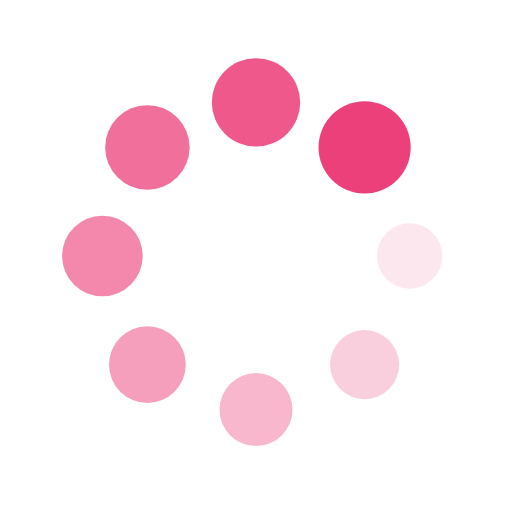
t = 0.00 s
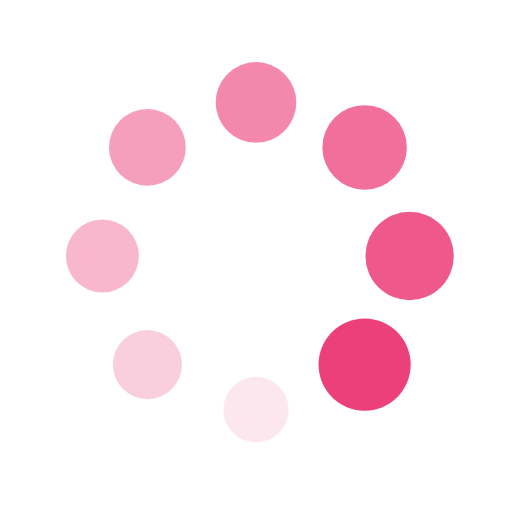
t = 0.25 s
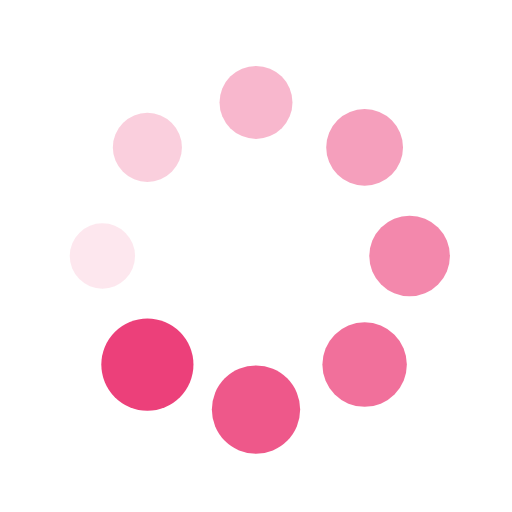
t = 0.50 s
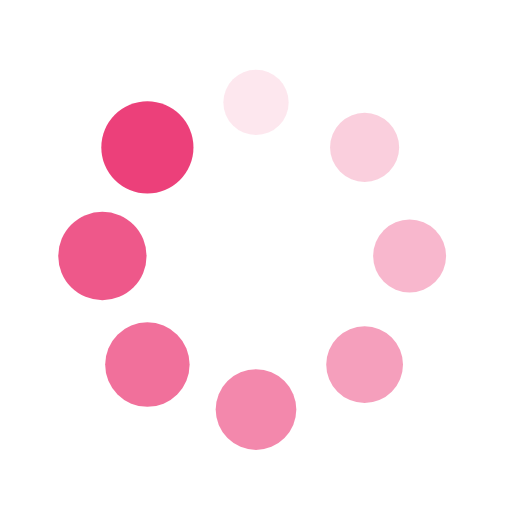
t = 0.75 s

The animated SVG that drew these frames (rendered in a browser with its animation timeline set to each time). Animation: 16 SMIL elements (animate=8,animateTransform=8); one cycle of 1.00 s, repeats indefinitely.

<?xml version="1.0" encoding="utf-8"?>
<svg xmlns="http://www.w3.org/2000/svg" xmlns:xlink="http://www.w3.org/1999/xlink" style="margin: auto; background: none; display: block; shape-rendering: auto;" width="200px" height="200px" viewBox="0 0 100 100" preserveAspectRatio="xMidYMid">
<g transform="translate(80,50)">
<g transform="rotate(0)">
<circle cx="0" cy="0" r="6" fill="#ec407a" fill-opacity="1">
  <animateTransform attributeName="transform" type="scale" begin="-0.875s" values="1.5 1.5;1 1" keyTimes="0;1" dur="1s" repeatCount="indefinite"></animateTransform>
  <animate attributeName="fill-opacity" keyTimes="0;1" dur="1s" repeatCount="indefinite" values="1;0" begin="-0.875s"></animate>
</circle>
</g>
</g><g transform="translate(71.21320343559643,71.21320343559643)">
<g transform="rotate(45)">
<circle cx="0" cy="0" r="6" fill="#ec407a" fill-opacity="0.875">
  <animateTransform attributeName="transform" type="scale" begin="-0.75s" values="1.5 1.5;1 1" keyTimes="0;1" dur="1s" repeatCount="indefinite"></animateTransform>
  <animate attributeName="fill-opacity" keyTimes="0;1" dur="1s" repeatCount="indefinite" values="1;0" begin="-0.75s"></animate>
</circle>
</g>
</g><g transform="translate(50,80)">
<g transform="rotate(90)">
<circle cx="0" cy="0" r="6" fill="#ec407a" fill-opacity="0.75">
  <animateTransform attributeName="transform" type="scale" begin="-0.625s" values="1.5 1.5;1 1" keyTimes="0;1" dur="1s" repeatCount="indefinite"></animateTransform>
  <animate attributeName="fill-opacity" keyTimes="0;1" dur="1s" repeatCount="indefinite" values="1;0" begin="-0.625s"></animate>
</circle>
</g>
</g><g transform="translate(28.786796564403577,71.21320343559643)">
<g transform="rotate(135)">
<circle cx="0" cy="0" r="6" fill="#ec407a" fill-opacity="0.625">
  <animateTransform attributeName="transform" type="scale" begin="-0.5s" values="1.5 1.5;1 1" keyTimes="0;1" dur="1s" repeatCount="indefinite"></animateTransform>
  <animate attributeName="fill-opacity" keyTimes="0;1" dur="1s" repeatCount="indefinite" values="1;0" begin="-0.5s"></animate>
</circle>
</g>
</g><g transform="translate(20,50.00000000000001)">
<g transform="rotate(180)">
<circle cx="0" cy="0" r="6" fill="#ec407a" fill-opacity="0.5">
  <animateTransform attributeName="transform" type="scale" begin="-0.375s" values="1.5 1.5;1 1" keyTimes="0;1" dur="1s" repeatCount="indefinite"></animateTransform>
  <animate attributeName="fill-opacity" keyTimes="0;1" dur="1s" repeatCount="indefinite" values="1;0" begin="-0.375s"></animate>
</circle>
</g>
</g><g transform="translate(28.78679656440357,28.786796564403577)">
<g transform="rotate(225)">
<circle cx="0" cy="0" r="6" fill="#ec407a" fill-opacity="0.375">
  <animateTransform attributeName="transform" type="scale" begin="-0.25s" values="1.5 1.5;1 1" keyTimes="0;1" dur="1s" repeatCount="indefinite"></animateTransform>
  <animate attributeName="fill-opacity" keyTimes="0;1" dur="1s" repeatCount="indefinite" values="1;0" begin="-0.25s"></animate>
</circle>
</g>
</g><g transform="translate(49.99999999999999,20)">
<g transform="rotate(270)">
<circle cx="0" cy="0" r="6" fill="#ec407a" fill-opacity="0.25">
  <animateTransform attributeName="transform" type="scale" begin="-0.125s" values="1.5 1.5;1 1" keyTimes="0;1" dur="1s" repeatCount="indefinite"></animateTransform>
  <animate attributeName="fill-opacity" keyTimes="0;1" dur="1s" repeatCount="indefinite" values="1;0" begin="-0.125s"></animate>
</circle>
</g>
</g><g transform="translate(71.21320343559643,28.78679656440357)">
<g transform="rotate(315)">
<circle cx="0" cy="0" r="6" fill="#ec407a" fill-opacity="0.125">
  <animateTransform attributeName="transform" type="scale" begin="0s" values="1.5 1.5;1 1" keyTimes="0;1" dur="1s" repeatCount="indefinite"></animateTransform>
  <animate attributeName="fill-opacity" keyTimes="0;1" dur="1s" repeatCount="indefinite" values="1;0" begin="0s"></animate>
</circle>
</g>
</g>
<!-- [ldio] generated by https://loading.io/ --></svg>
